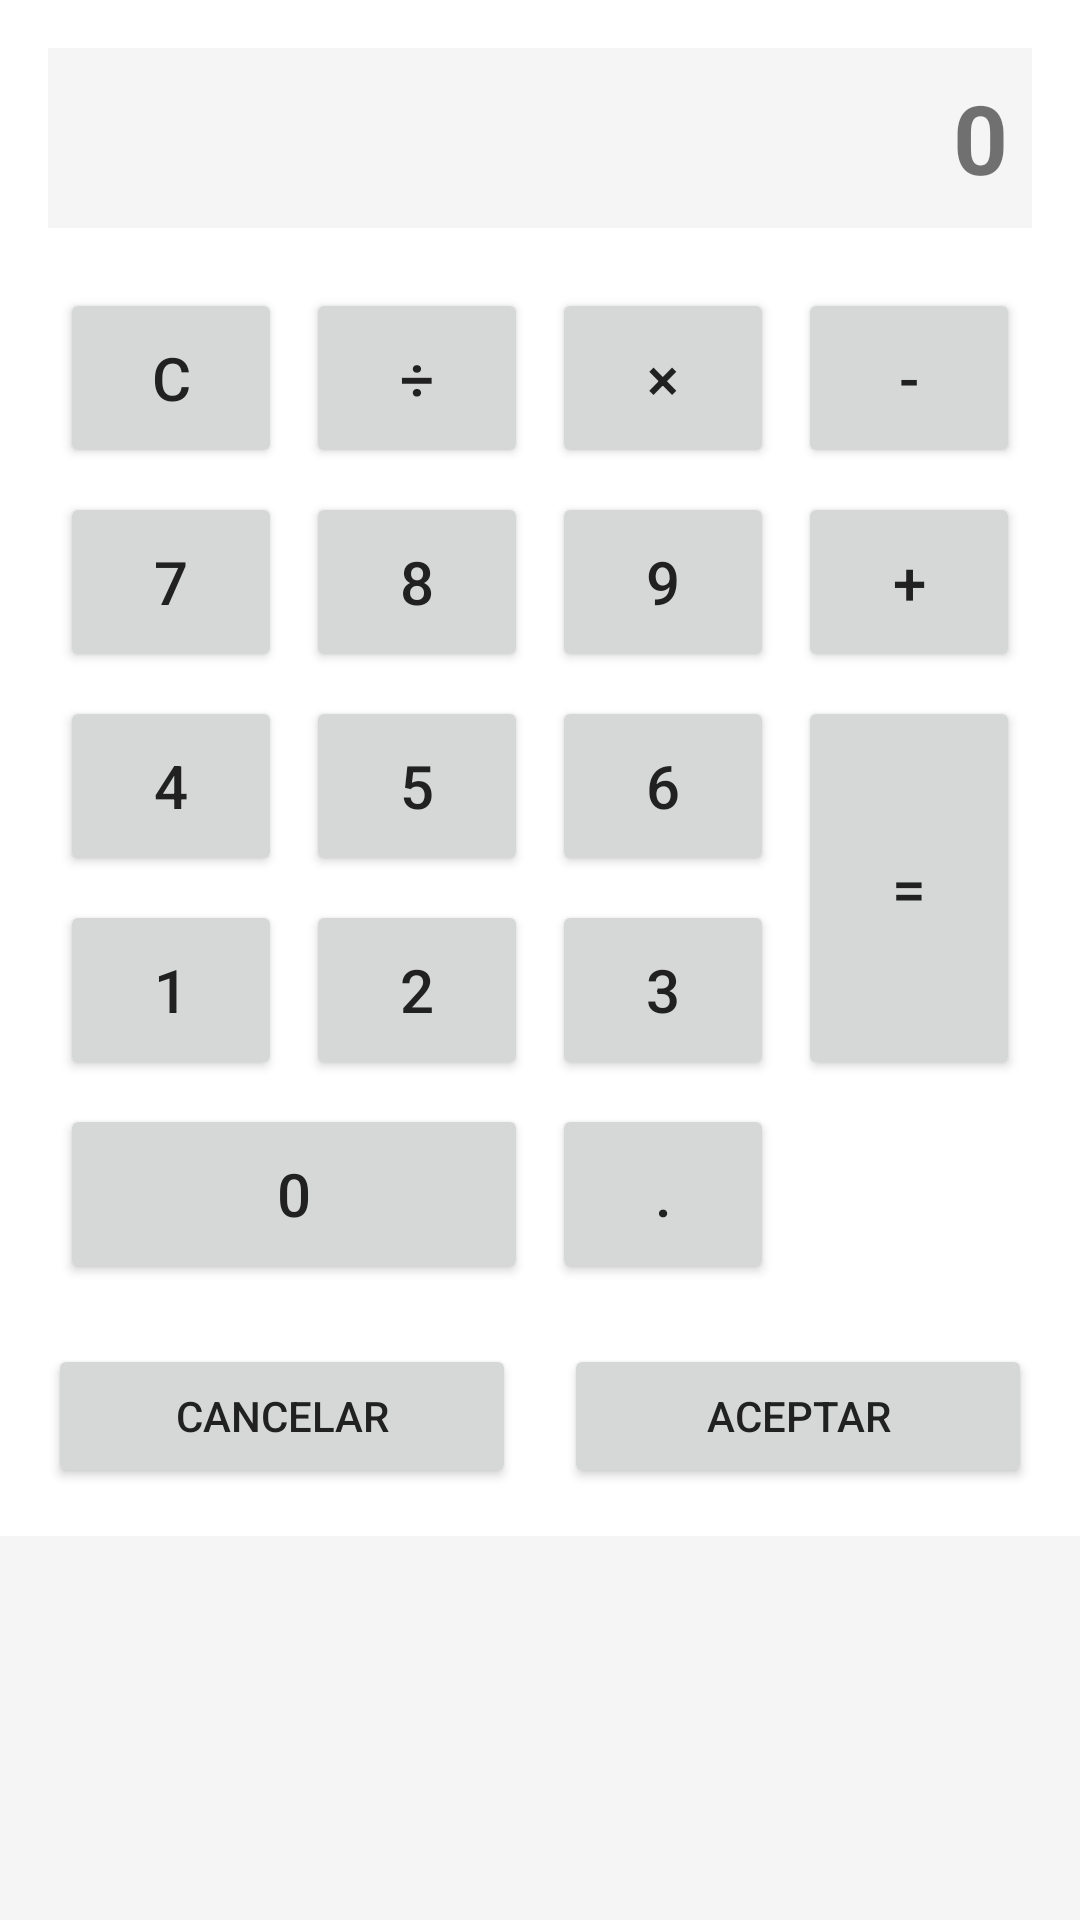

This screen was rendered from an Android layout file. Write that file and the resources it references.
<!-- AndroidManifest.xml: application theme Theme.Cartera -->
<!-- res/layout/dialog_calculator.xml -->
<?xml version="1.0" encoding="utf-8"?>
<ScrollView xmlns:android="http://schemas.android.com/apk/res/android"
    android:layout_width="match_parent"
    android:layout_height="wrap_content">
    <LinearLayout
        android:layout_width="match_parent"
        android:layout_height="wrap_content"
        android:orientation="vertical"
        android:padding="16dp"
        android:background="@android:color/white">

    <TextView
        android:id="@+id/calculatorDisplay"
        android:layout_width="match_parent"
        android:layout_height="60dp"
        android:gravity="end|center_vertical"
        android:text="0"
        android:textSize="32sp"
        android:textStyle="bold"
        android:padding="8dp"
        android:background="#F5F5F5"
        android:layout_marginBottom="16dp"/>

    <GridLayout
        android:layout_width="match_parent"
        android:layout_height="wrap_content"
        android:columnCount="4"
        android:rowCount="5">

        <Button
            android:id="@+id/buttonClear"
            android:layout_width="0dp"
            android:layout_height="60dp"
            android:layout_columnWeight="1"
            android:text="C"
            android:textSize="20sp"
            android:layout_margin="4dp"/>

        <Button
            android:id="@+id/buttonDivide"
            android:layout_width="0dp"
            android:layout_height="60dp"
            android:layout_columnWeight="1"
            android:text="÷"
            android:textSize="20sp"
            android:layout_margin="4dp"/>

        <Button
            android:id="@+id/buttonMultiply"
            android:layout_width="0dp"
            android:layout_height="60dp"
            android:layout_columnWeight="1"
            android:text="×"
            android:textSize="20sp"
            android:layout_margin="4dp"/>

        <Button
            android:id="@+id/buttonMinus"
            android:layout_width="0dp"
            android:layout_height="60dp"
            android:layout_columnWeight="1"
            android:text="-"
            android:textSize="20sp"
            android:layout_margin="4dp"/>

        <Button
            android:id="@+id/button7"
            android:layout_width="0dp"
            android:layout_height="60dp"
            android:layout_columnWeight="1"
            android:text="7"
            android:textSize="20sp"
            android:layout_margin="4dp"/>

        <Button
            android:id="@+id/button8"
            android:layout_width="0dp"
            android:layout_height="60dp"
            android:layout_columnWeight="1"
            android:text="8"
            android:textSize="20sp"
            android:layout_margin="4dp"/>

        <Button
            android:id="@+id/button9"
            android:layout_width="0dp"
            android:layout_height="60dp"
            android:layout_columnWeight="1"
            android:text="9"
            android:textSize="20sp"
            android:layout_margin="4dp"/>

        <Button
            android:id="@+id/buttonPlus"
            android:layout_width="0dp"
            android:layout_height="60dp"
            android:layout_columnWeight="1"
            android:text="+"
            android:textSize="20sp"
            android:layout_margin="4dp"/>

        <Button
            android:id="@+id/button4"
            android:layout_width="0dp"
            android:layout_height="60dp"
            android:layout_columnWeight="1"
            android:text="4"
            android:textSize="20sp"
            android:layout_margin="4dp"/>

        <Button
            android:id="@+id/button5"
            android:layout_width="0dp"
            android:layout_height="60dp"
            android:layout_columnWeight="1"
            android:text="5"
            android:textSize="20sp"
            android:layout_margin="4dp"/>

        <Button
            android:id="@+id/button6"
            android:layout_width="0dp"
            android:layout_height="60dp"
            android:layout_columnWeight="1"
            android:text="6"
            android:textSize="20sp"
            android:layout_margin="4dp"/>

        <Button
            android:id="@+id/buttonEquals"
            android:layout_width="0dp"
            android:layout_height="60dp"
            android:layout_columnWeight="1"
            android:text="="
            android:textSize="20sp"
            android:layout_margin="4dp"
            android:layout_rowSpan="2"
            android:layout_gravity="fill_vertical"/>

        <Button
            android:id="@+id/button1"
            android:layout_width="0dp"
            android:layout_height="60dp"
            android:layout_columnWeight="1"
            android:text="1"
            android:textSize="20sp"
            android:layout_margin="4dp"/>

        <Button
            android:id="@+id/button2"
            android:layout_width="0dp"
            android:layout_height="60dp"
            android:layout_columnWeight="1"
            android:text="2"
            android:textSize="20sp"
            android:layout_margin="4dp"/>

        <Button
            android:id="@+id/button3"
            android:layout_width="0dp"
            android:layout_height="60dp"
            android:layout_columnWeight="1"
            android:text="3"
            android:textSize="20sp"
            android:layout_margin="4dp"/>

        <Button
            android:id="@+id/button0"
            android:layout_width="0dp"
            android:layout_height="60dp"
            android:layout_columnWeight="2"
            android:text="0"
            android:textSize="20sp"
            android:layout_margin="4dp"
            android:layout_columnSpan="2"/>

        <Button
            android:id="@+id/buttonDecimal"
            android:layout_width="0dp"
            android:layout_height="60dp"
            android:layout_columnWeight="1"
            android:text="."
            android:textSize="20sp"
            android:layout_margin="4dp"/>

    </GridLayout>

    <LinearLayout
        android:layout_width="match_parent"
        android:layout_height="wrap_content"
        android:orientation="horizontal"
        android:layout_marginTop="16dp">

        <Button
            android:id="@+id/buttonCancel"
            android:layout_width="0dp"
            android:layout_height="wrap_content"
            android:layout_weight="1"
            android:text="Cancelar"
            android:layout_marginEnd="8dp"/>

        <Button
            android:id="@+id/buttonOk"
            android:layout_width="0dp"
            android:layout_height="wrap_content"
            android:layout_weight="1"
            android:text="Aceptar"
            android:layout_marginStart="8dp"/>

    </LinearLayout>

</LinearLayout>
</ScrollView>
<!-- resources referenced by this layout -->
<resources>
  <style name="Theme.Cartera" parent="Theme.MaterialComponents.Light.NoActionBar">
          <item name="colorPrimary">@color/colorPrimary</item>
          <item name="colorPrimaryDark">@color/colorPrimaryDark</item>
          <item name="colorAccent">@color/colorAccent</item>
          <item name="android:windowBackground">@color/colorBackground</item>
          <item name="android:textColorPrimary">@color/colorText</item>
          <item name="android:textColorSecondary">@color/colorTextSecondary</item>
          <item name="android:divider">@color/colorTextSecondary</item>
          
          <item name="navigationViewStyle">@style/Widget.Cartera.NavigationView</item>
      </style>
  <color name="colorPrimary">#1976D2</color>
  <color name="colorPrimaryDark">#1565C0</color>
  <color name="colorAccent">#03A9F4</color>
  <color name="colorBackground">#F5F5F5</color>
  <color name="colorText">#212121</color>
  <color name="colorTextSecondary">#757575</color>
  <style name="Widget.Cartera.NavigationView" parent="Widget.MaterialComponents.NavigationView">
          <item name="android:background">@color/white</item>
          <item name="itemIconTint">@color/colorMenuIcon</item>
          <item name="itemTextColor">@color/colorText</item>
          <item name="itemBackground">@drawable/nav_item_background</item>
      </style>
  <color name="white">#FFFFFF</color>
  <color name="colorMenuIcon">#1976D2</color>
  <!-- drawable nav_item_background (drawable) -->
  <?xml version="1.0" encoding="utf-8"?>
  <selector xmlns:android="http://schemas.android.com/apk/res/android">
      <item android:drawable="@color/colorMenuItemSelected" android:state_checked="true"/>
      <item android:drawable="@android:color/transparent"/>
  </selector>
  <color name="colorMenuItemSelected">#E3F2FD</color>
</resources>
